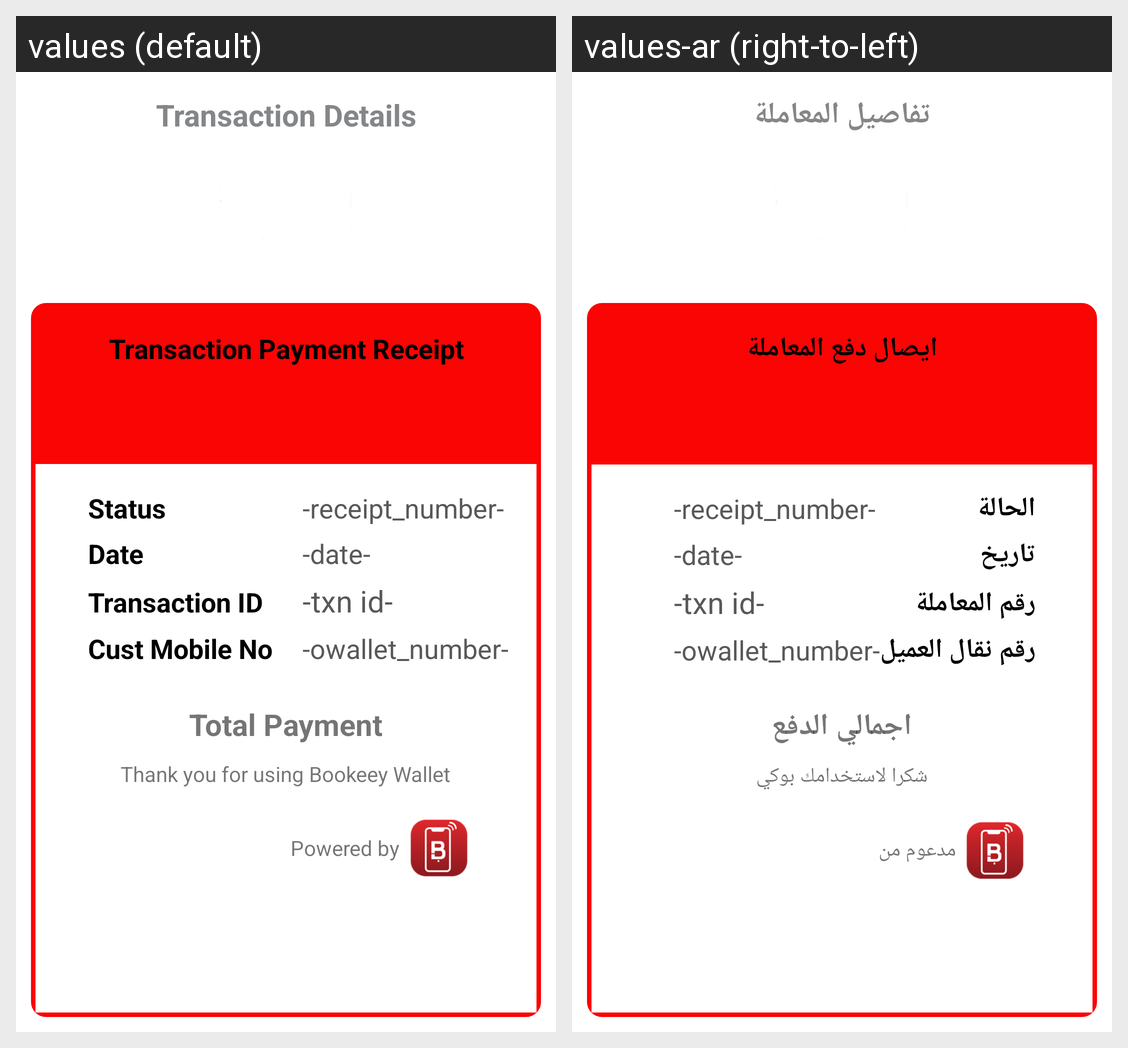

The same Android screen rendered under two of its app's locales, left to right. List the strings drawn on it with the default value and each locale's translation.
Android screen res/layout/payment_confirmation_new.xml rendered under 2 locales, left to right: values (default), values-ar (right-to-left). Device: Nexus 5 (rendered at 1080×1920; each locale shown at half size, 540×960, under a caption strip naming it); theme AppTheme.
Strings drawn on this screen, with the default value and each locale's value (text and hints the layout hard-codes, and strings that could not be matched under every locale, appear in the picture but are not listed):

transaction_details
  values: Transaction Details
  values-ar: تفاصيل المعاملة

transaction_payment_receipt
  values: Transaction Payment Receipt
  values-ar: ايصال دفع المعاملة

status
  values: Status
  values-ar: الحالة

date
  values: Date
  values-ar: تاريخ

transaction_id
  values: Transaction ID
  values-ar: رقم المعاملة

cust_mobile_no
  values: Cust Mobile No
  values-ar: رقم نقال العميل

total_paymnet
  values: Total Payment
  values-ar: اجمالي الدفع

thank_you_for_using_bookeey_wallet
  values: Thank you for using Bookeey Wallet
  values-ar: شكرا لاستخدامك بوكي

powered_by
  values: Powered by
  values-ar: مدعوم من
